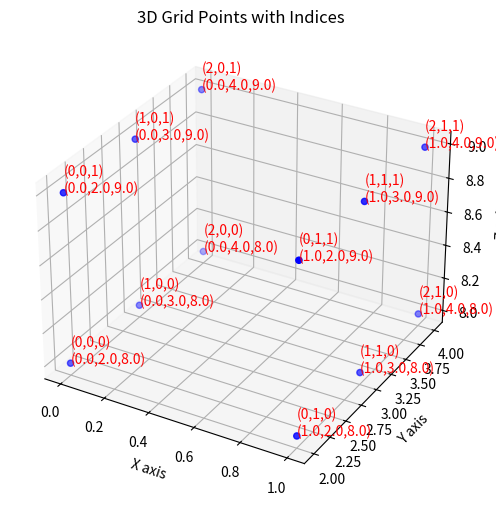

Write the Python code that produced this figure.
import numpy as np
import matplotlib.pyplot as plt
from mpl_toolkits.mplot3d import Axes3D

# 定义网格
x = np.array([0, 1])
y = np.array([2, 3, 4])
z = np.array([8, 9])
X, Y, Z = np.meshgrid(x, y, z)
print(X)
print(".........")
print(Y)
print(".........")
print(Z)

# 可视化网格点
fig = plt.figure(figsize=(8, 6))
ax = fig.add_subplot(111, projection='3d')

# 绘制网格点
ax.scatter(X, Y, Z, color='b')

# 给每个点加标签，包含索引和实际坐标
for i in range(X.shape[0]):
    for j in range(X.shape[1]):
        for k in range(X.shape[2]):
            idx_label = f'({i},{j},{k})'
            coord_label = f'({X[i, j, k]:.1f},{Y[i, j, k]:.1f},{Z[i, j, k]:.1f})'
            ax.text(X[i, j, k], Y[i, j, k], Z[i, j, k], f'{idx_label}\n{coord_label}', color='red')


# 设置轴标签
ax.set_xlabel('X axis')
ax.set_ylabel('Y axis')
ax.set_zlabel('Z axis')

# 设置标题
ax.set_title('3D Grid Points with Indices')

# 显示图形
plt.show()
